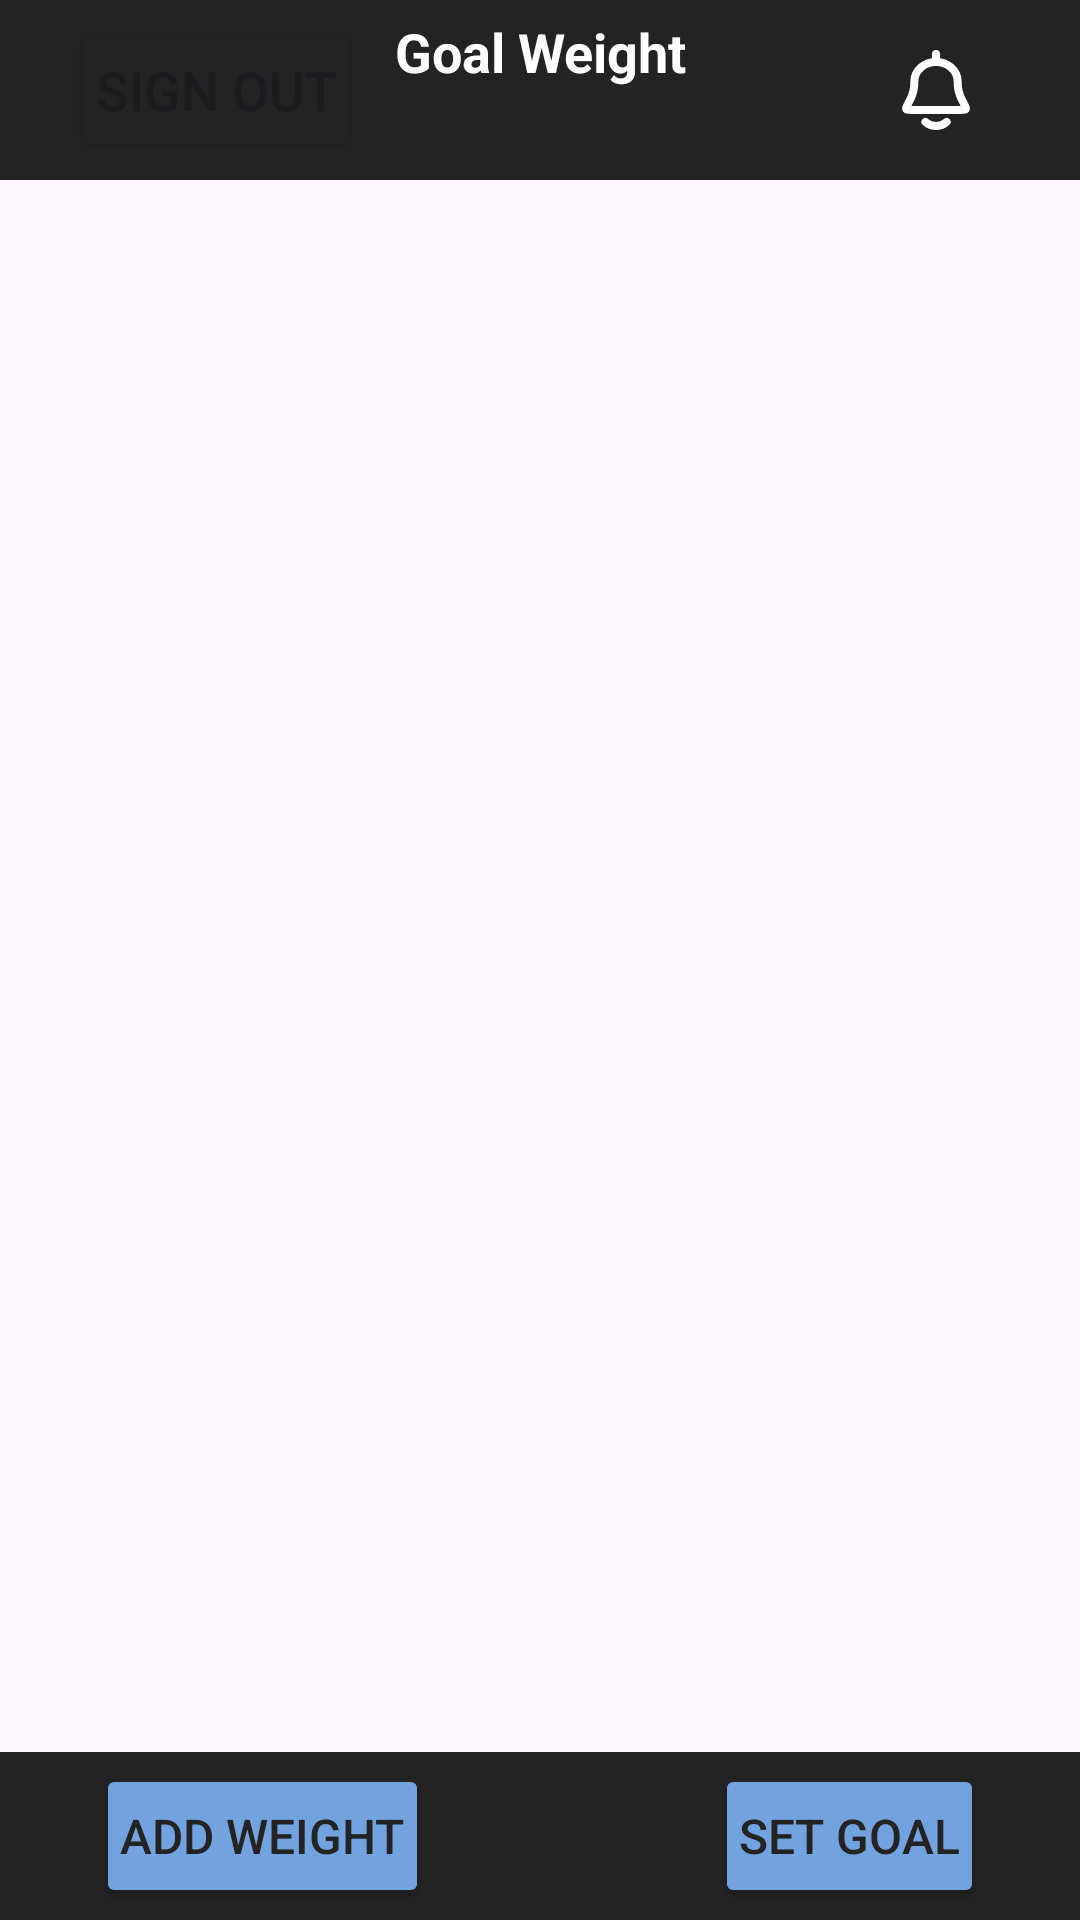

The Android layout XML behind this screen, and the referenced resources:
<!-- AndroidManifest.xml: application theme Theme.WeightTrackerProject -->
<!-- res/layout/activity_main.xml -->
<?xml version="1.0" encoding="utf-8"?>
<androidx.constraintlayout.widget.ConstraintLayout
    xmlns:android="http://schemas.android.com/apk/res/android"
    xmlns:app="http://schemas.android.com/apk/res-auto"
    xmlns:tools="http://schemas.android.com/tools"
    android:layout_width="match_parent"
    android:layout_height="match_parent"
    tools:context=".MainActivity">

    <androidx.constraintlayout.widget.ConstraintLayout
        android:id="@+id/topBanner"
        style="@style/sticky_banner"
        app:layout_constraintTop_toTopOf="parent"
        app:layout_constraintStart_toStartOf="parent"
        app:layout_constraintEnd_toEndOf="parent">

        <Button
            android:id="@+id/goBackButton"
            style="@style/banner_button"
            android:text="@string/sign_out"
            android:onClick="signOut"
            app:layout_constraintStart_toStartOf="parent"
            app:layout_constraintTop_toTopOf="parent"
            app:layout_constraintBottom_toBottomOf="parent"/>
        

        <TextView
            android:id="@+id/goalWeightLabel"
            android:layout_width="wrap_content"
            android:layout_height="match_parent"
            android:text="@string/goal_weight_text_view"
            android:textSize="18sp"
            android:textAlignment="center"
            android:textColor="@color/white"
            android:textStyle="bold"
            app:layout_constraintStart_toStartOf="parent"
            app:layout_constraintEnd_toEndOf="parent"
            app:layout_constraintTop_toTopOf="parent"
            app:layout_constraintBottom_toTopOf="@id/goalWeightDisplay"/>

        <TextView
            android:id="@+id/goalWeightDisplay"
            android:layout_width="wrap_content"
            android:layout_height="match_parent"
            android:textSize="18sp"
            android:textAlignment="center"
            android:textColor="@color/white"
            android:textStyle="bold"
            app:layout_constraintStart_toStartOf="@id/goalWeightLabel"
            app:layout_constraintEnd_toEndOf="@id/goalWeightLabel"
            app:layout_constraintTop_toBottomOf="@id/goalWeightLabel"
            app:layout_constraintBottom_toBottomOf="parent" />

        <ImageButton
            android:id="@+id/notificationButton"
            style="@style/banner_button"
            android:src="@drawable/notification_bell"
            android:onClick="toggleNotifications"
            app:layout_constraintTop_toTopOf="parent"
            app:layout_constraintBottom_toBottomOf="parent"
            app:layout_constraintEnd_toEndOf="parent"
            android:contentDescription="@string/notification_bell_description" />

    </androidx.constraintlayout.widget.ConstraintLayout>

    <androidx.constraintlayout.widget.ConstraintLayout
        android:id="@+id/bottomBanner"
        style="@style/sticky_banner"
        app:layout_constraintBottom_toBottomOf="parent"
        app:layout_constraintStart_toStartOf="parent"
        app:layout_constraintEnd_toEndOf="parent">

        <Button
            android:id="@+id/addWeightButton"
            style="@style/navButton"
            android:layout_width="wrap_content"
            android:text="@string/add_weight"
            android:onClick="addWeight"
            app:layout_constraintStart_toStartOf="parent"
            app:layout_constraintTop_toTopOf="parent"
            android:layout_marginHorizontal="24dp"/>

        <Button
            android:id="@+id/setGoalButton"
            style="@style/navButton"
            android:layout_width="wrap_content"
            android:text="@string/set_goal"
            android:onClick="setGoal"
            app:layout_constraintEnd_toEndOf="parent"
            app:layout_constraintTop_toTopOf="parent"
            android:layout_marginHorizontal="24dp"/>
        

    </androidx.constraintlayout.widget.ConstraintLayout >

    <androidx.recyclerview.widget.RecyclerView
        android:id="@+id/data_grid"
        android:layout_width="match_parent"
        android:layout_height="0dp"
        app:layout_constraintTop_toBottomOf="@id/topBanner"
        app:layout_constraintBottom_toTopOf="@id/bottomBanner"
        android:layout_marginHorizontal="24dp"/>

</androidx.constraintlayout.widget.ConstraintLayout>
<!-- resources referenced by this layout -->
<resources>
  <color name="white">#FFFFFFFF</color>
  <!-- drawable notification_bell (drawable) -->
  <vector xmlns:android="http://schemas.android.com/apk/res/android"
      android:width="32dp"
      android:height="32dp"
      android:viewportWidth="24"
      android:viewportHeight="24">
    <path
        android:pathData="M12.001,5C13.433,5 14.807,5.506 15.819,6.406C16.832,7.306 17.401,8.527 17.401,9.8C17.401,11.769 17.846,13.244 18.423,14.328C19.161,15.713 19.529,16.406 19.509,16.564C19.485,16.749 19.454,16.8 19.303,16.907C19.173,17 18.525,17 17.231,17H6.771C5.476,17 4.829,17 4.699,16.907C4.547,16.8 4.517,16.749 4.493,16.564C4.472,16.406 4.841,15.713 5.579,14.328C6.156,13.244 6.601,11.769 6.601,9.8C6.601,8.527 7.17,7.306 8.183,6.406C9.195,5.506 10.569,5 12.001,5ZM12.001,5V3M9.355,20C10.061,20.623 10.989,21.002 12.005,21.002C13.021,21.002 13.949,20.623 14.655,20"
        android:strokeLineJoin="round"
        android:strokeWidth="2"
        android:fillColor="#00000000"
        android:strokeColor="@color/white"
        android:strokeLineCap="round"/>
  </vector>
  <string name="add_weight">Add Weight</string>
  <string name="goal_weight_text_view">Goal Weight</string>
  <string name="notification_bell_description">Notification bell</string>
  <string name="set_goal">Set Goal</string>
  <string name="sign_out">Sign Out</string>
  <style name="banner_button">
          <item name="android:layout_width">wrap_content</item>
          <item name="android:layout_height">wrap_content</item>
          <item name="android:textSize">18sp</item>
          <item name="android:paddingHorizontal">8dp</item>
          <item name="android:layout_marginHorizontal">16dp</item>
          <item name="android:backgroundTint">@color/bgGray</item>
      </style>
  <style name="navButton">
          <item name="android:layout_height">wrap_content</item>
          <item name="android:backgroundTint">@color/navButton</item>
          <item name="android:textSize">16sp</item>
          <item name="android:textColor">@color/bgGray</item>
          <item name="android:paddingHorizontal">8dp</item>
      </style>
  <style name="sticky_banner">
          <item name="android:layout_width">match_parent</item>
          <item name="android:layout_height">wrap_content</item>
          <item name="android:background">@color/bgGray</item>
          <item name="android:paddingVertical">4dp</item>
          <item name="android:paddingHorizontal">8dp</item>
      </style>
  <style name="Theme.WeightTrackerProject" parent="Base.Theme.WeightTrackerProject" />
  <color name="bgGray">#232323</color>
  <color name="navButton">#72A3DF</color>
  <style name="Base.Theme.WeightTrackerProject" parent="Theme.Material3.DayNight.NoActionBar">
          
          
      </style>
</resources>
